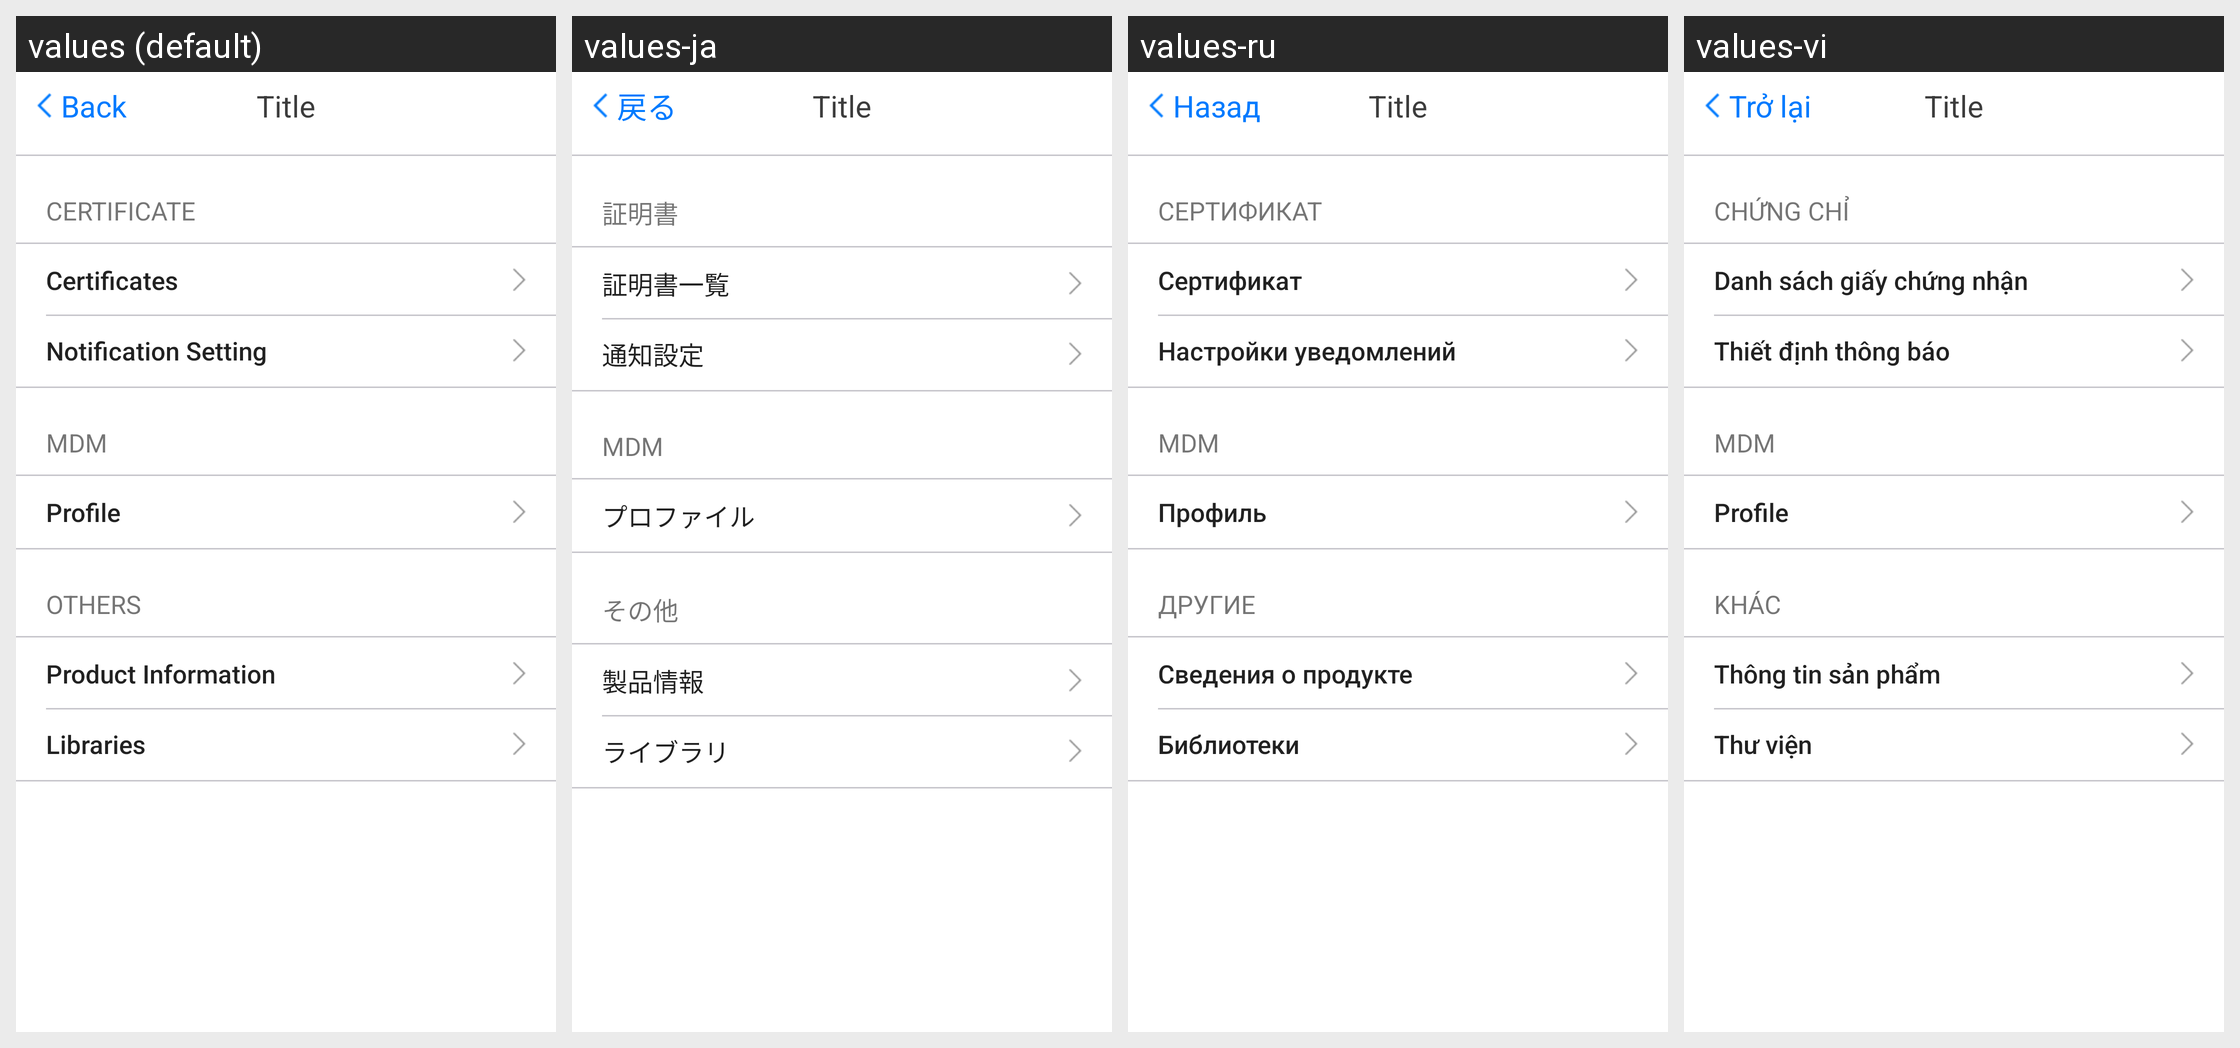

Here is an Android app screen in its default locale and in the app's own translations. Write out the translated-string differences for the strings that appear on this screen.
Android screen res/layout/fragment_setting_tablet.xml rendered under 4 locales, left to right: values (default), values-ja, values-ru, values-vi. Device: Nexus 5 (rendered at 1080×1920; each locale shown at half size, 540×960, under a caption strip naming it); theme Theme.UserDialog.
Other locales in the repository, not shown: values-da, values-de, values-es, values-fr, values-ko, values-nl, values-sv, values-zh-rCN, values-zh-rTW.
Strings drawn on this screen, with the default value and each locale's value (text and hints the layout hard-codes, and strings that could not be matched under every locale, appear in the picture but are not listed):

label_list_certificate
  values: Certificate
  values-ja: 証明書
  values-ru: Сертификат
  values-vi: Chứng chỉ

list_cert
  values: Certificates
  values-ja: 証明書一覧
  values-ru: Сертификат
  values-vi: Danh sách giấy chứng nhận

notif_setting
  values: Notification Setting
  values-ja: 通知設定
  values-ru: Настройки уведомлений
  values-vi: Thiết định thông báo

mdm
  values: MDM
  values-ja: MDM
  values-ru: MDM
  values-vi: MDM

profile
  values: Profile
  values-ja: プロファイル
  values-ru: Профиль
  values-vi: Profile

label_other_setting
  values: Others
  values-ja: その他
  values-ru: Другие
  values-vi: Khác

label_product_setting
  values: Product Information
  values-ja: 製品情報
  values-ru: Сведения о продукте
  values-vi: Thông tin sản phẩm

label_library_setting
  values: Libraries
  values-ja: ライブラリ
  values-ru: Библиотеки
  values-vi: Thư viện

back
  values: Back
  values-ja: 戻る
  values-ru: Назад
  values-vi: Trở lại
